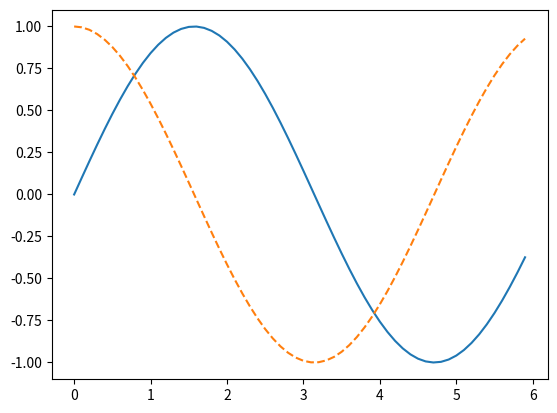

Write the Python code that produced this figure.
#!/usr/bin/python3

import numpy as np
import matplotlib.pyplot as plt

def plttest():
    x = np.arange(0, 6, 0.1)
    y = np.sin(x)
    y2 = np.cos(x)

    plt.plot(x, y, label = "sin")
    plt.plot(x, y2, linestyle = "--", label = "cos")
    plt.show()

if __name__ == '__main__':
    plttest()

